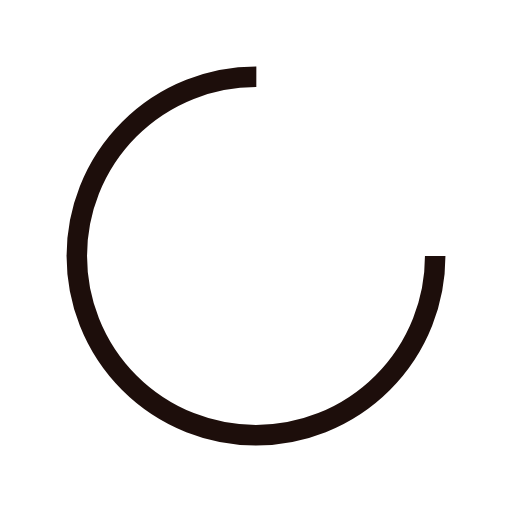
t = 0.00 s
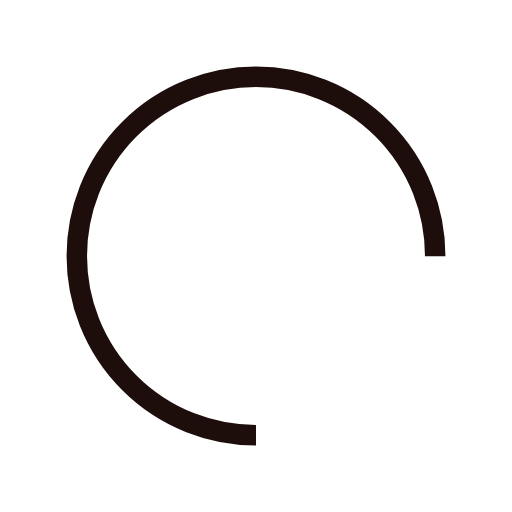
t = 0.25 s
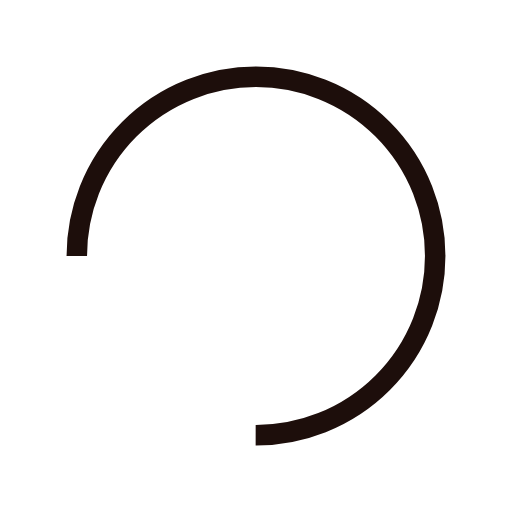
t = 0.50 s
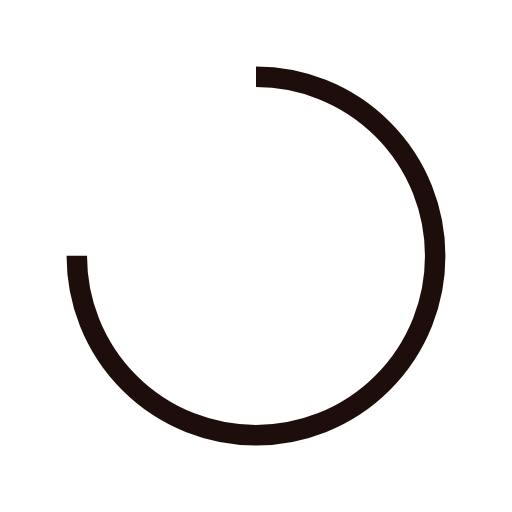
t = 0.75 s

The animated SVG that drew these frames (rendered in a browser with its animation timeline set to each time). Animation: 1 SMIL element (animateTransform=1); one cycle of 1.00 s, repeats indefinitely.

<?xml version="1.0" encoding="utf-8"?>
<svg xmlns="http://www.w3.org/2000/svg" xmlns:xlink="http://www.w3.org/1999/xlink" style="margin: auto; background: none; display: block; shape-rendering: auto;" width="200px" height="200px" viewBox="0 0 100 100" preserveAspectRatio="xMidYMid">
<circle cx="50" cy="50" fill="none" stroke="#1d0e0b" stroke-width="4" r="35" stroke-dasharray="164.93361431346415 56.97787143782138">
  <animateTransform attributeName="transform" type="rotate" repeatCount="indefinite" dur="1s" values="0 50 50;360 50 50" keyTimes="0;1"></animateTransform>
</circle>
<!-- [ldio] generated by https://loading.io/ --></svg>